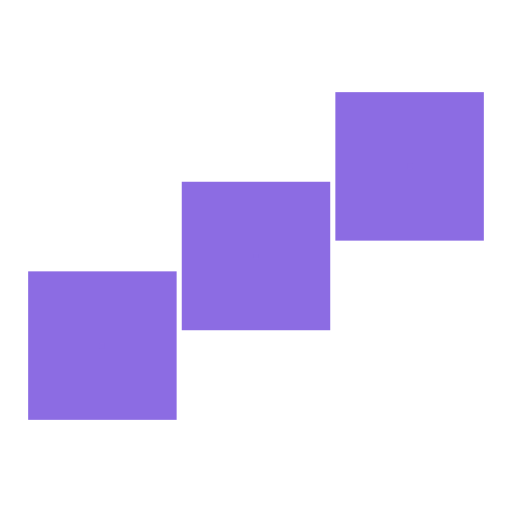
t = 0.00 s
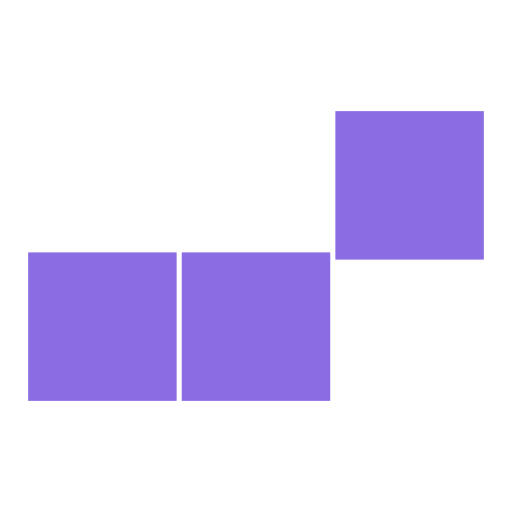
t = 0.10 s
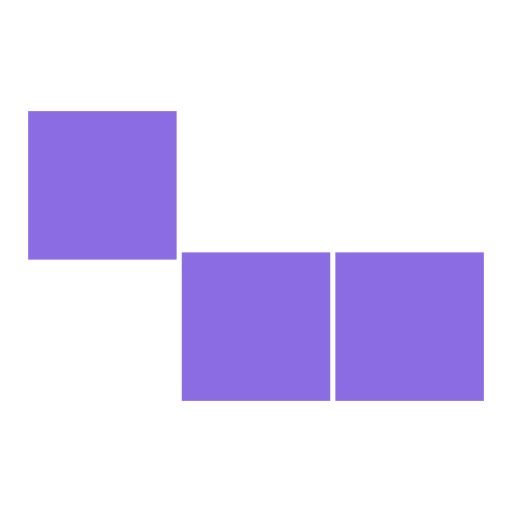
t = 0.30 s
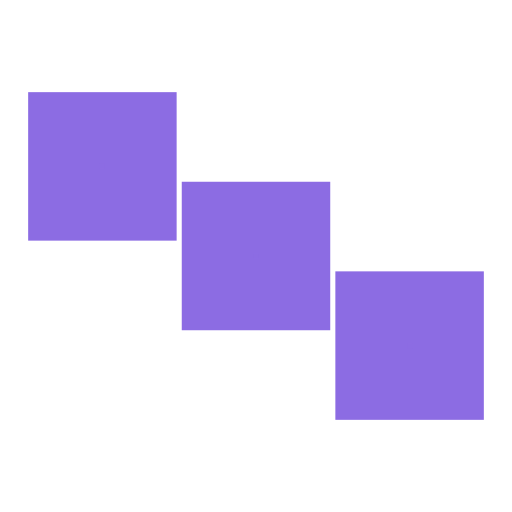
t = 0.40 s
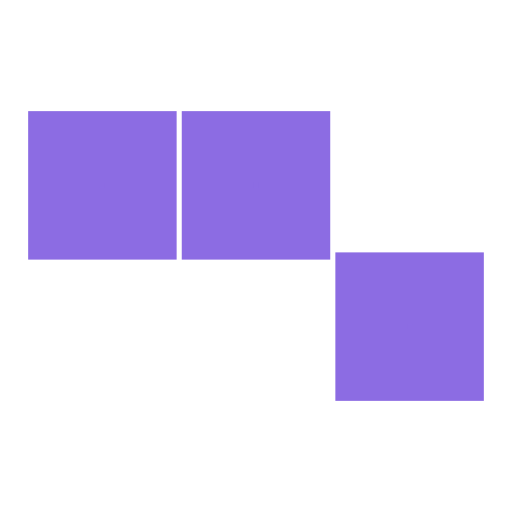
t = 0.50 s
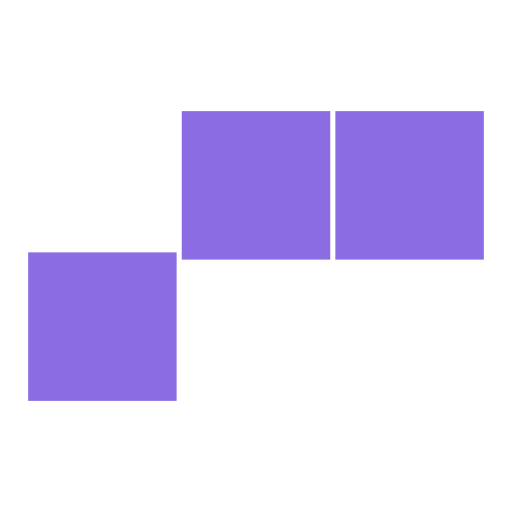
t = 0.70 s

The animated SVG that drew these frames (rendered in a browser with its animation timeline set to each time). Animation: 3 SMIL elements (animate=3); one cycle of 0.80 s, repeats indefinitely.

<svg xmlns='http://www.w3.org/2000/svg' viewBox='0 0 200 200'><rect fill='#8C6CE3' stroke='#8C6CE3' stroke-width='28' width='30' height='30' x='25' y='50'><animate attributeName='y' calcMode='spline' dur='0.8' values='50;120;50;' keySplines='.5 0 .5 1;.5 0 .5 1' repeatCount='indefinite' begin='-.4'></animate></rect><rect fill='#8C6CE3' stroke='#8C6CE3' stroke-width='28' width='30' height='30' x='85' y='50'><animate attributeName='y' calcMode='spline' dur='0.8' values='50;120;50;' keySplines='.5 0 .5 1;.5 0 .5 1' repeatCount='indefinite' begin='-.2'></animate></rect><rect fill='#8C6CE3' stroke='#8C6CE3' stroke-width='28' width='30' height='30' x='145' y='50'><animate attributeName='y' calcMode='spline' dur='0.8' values='50;120;50;' keySplines='.5 0 .5 1;.5 0 .5 1' repeatCount='indefinite' begin='0'></animate></rect></svg>
